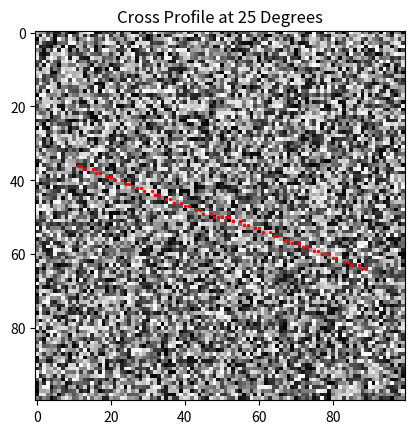

This figure's Python source:

import numpy as np
import matplotlib.pyplot as plt

# Create a 100x100 2D NumPy array (for example, a random array)
array = np.random.rand(100, 100)

# Define the center and angle
center = (50, 50)
angle = 25  # degrees

# Convert angle to radians
theta = np.radians(angle)

# Calculate the range for extraction
length = 30  # Length of the cross profile
x_offsets = np.arange(-length, length + 1)
y_offsets = np.arange(-length, length + 1)

# Calculate the rotated coordinates
x_diagonal = center[0] + (x_offsets * np.cos(theta) - y_offsets * np.sin(theta)).astype(int)
y_diagonal = center[1] + (x_offsets * np.sin(theta) + y_offsets * np.cos(theta)).astype(int)

# Ensure coordinates are within array bounds
valid_mask = (x_diagonal >= 0) & (x_diagonal < array.shape[0]) & (y_diagonal >= 0) & (y_diagonal < array.shape[1])
x_diagonal = x_diagonal[valid_mask]
y_diagonal = y_diagonal[valid_mask]

# Extract the diagonal cross profile
cross_profile = array[x_diagonal, y_diagonal]

# Print or plot the results
print("Cross Profile Values:", cross_profile)

# Optional: Visualize the original array and the cross profile
plt.imshow(array, cmap='gray')
plt.scatter(y_diagonal, x_diagonal, color='red', s=2)  # Red points for the cross profile
plt.title('Cross Profile at 25 Degrees')
plt.show()
